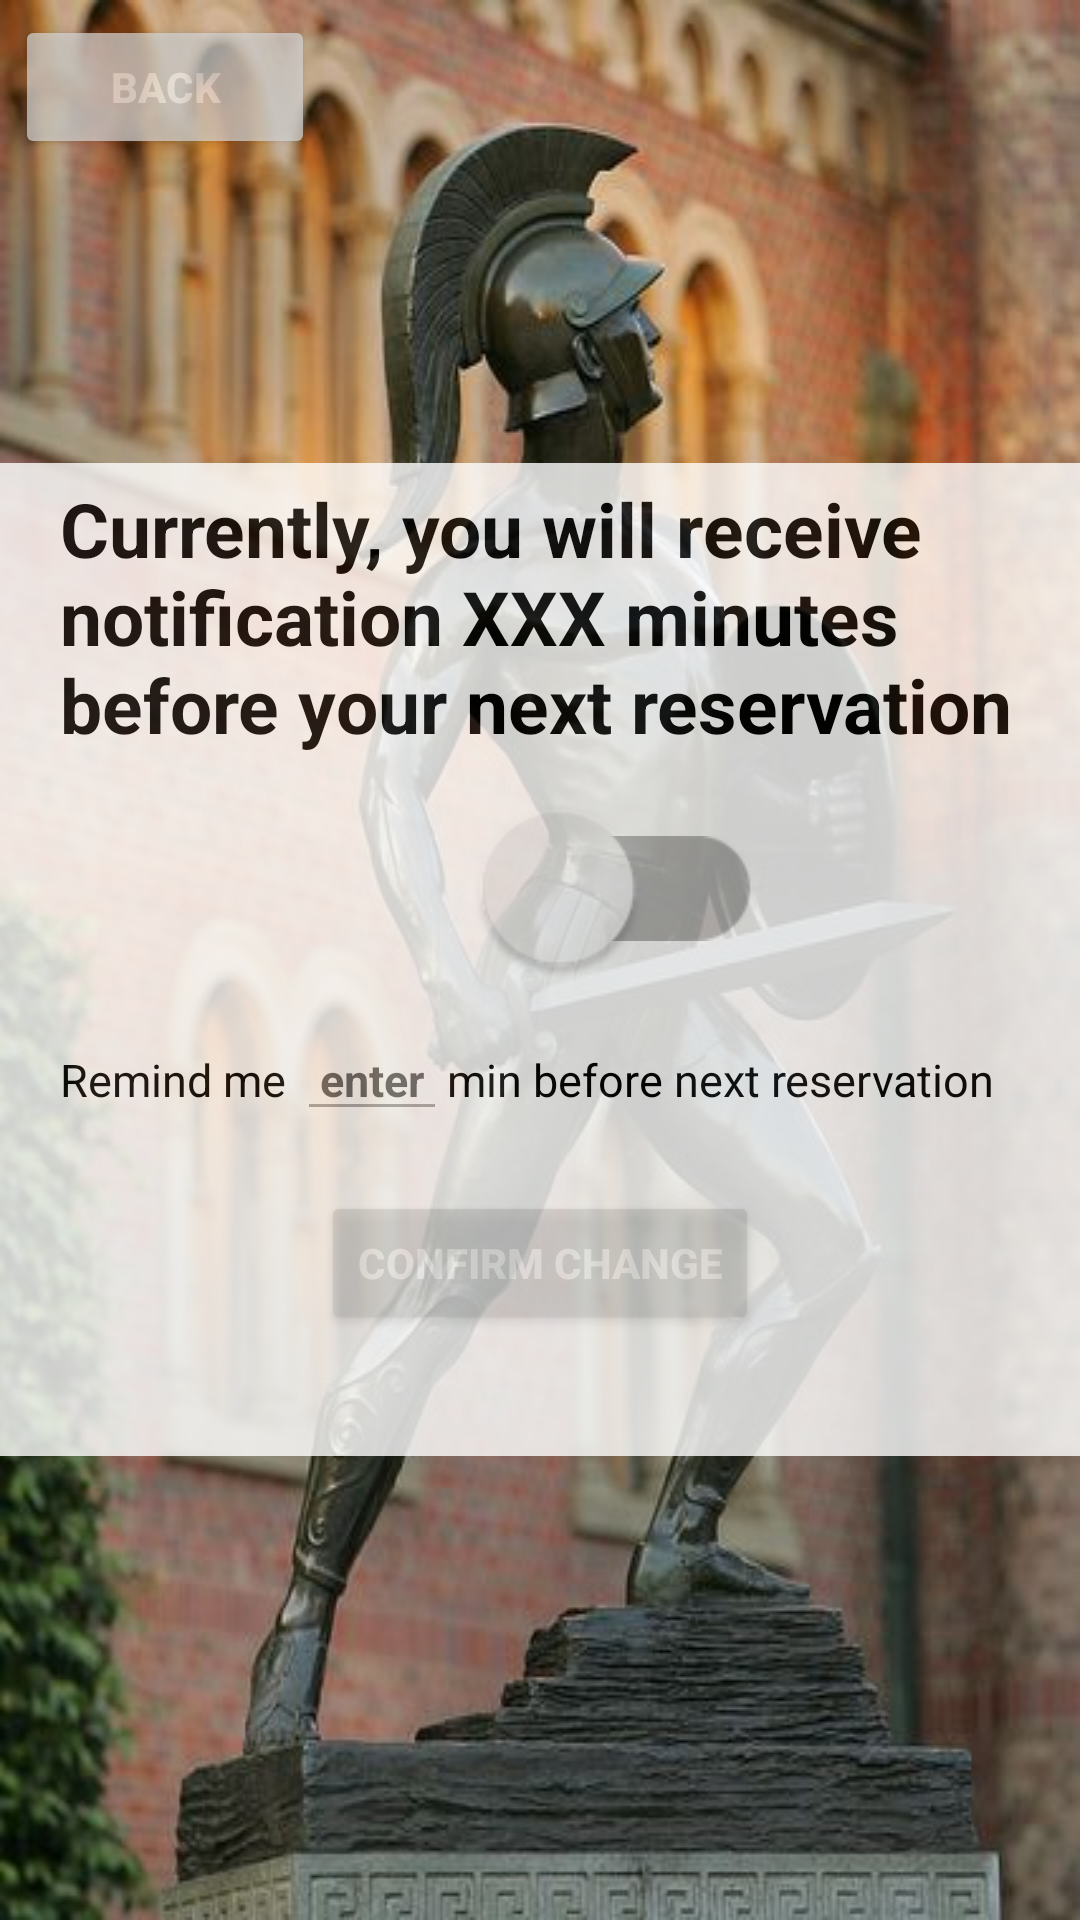

Produce the Android XML layout that renders to this screen, including the resource entries it uses.
<!-- AndroidManifest.xml: application theme Theme.USCRecApp_Team28 -->
<!-- res/layout/activity_setting.xml -->
<?xml version="1.0" encoding="utf-8"?>
<RelativeLayout xmlns:android="http://schemas.android.com/apk/res/android"
    xmlns:app="http://schemas.android.com/apk/res-auto"
    xmlns:tools="http://schemas.android.com/tools"
    android:layout_width="match_parent"
    android:layout_height="match_parent"
    tools:context=".Activity.SettingActivity"
    android:background="@drawable/tommy">

    <androidx.appcompat.widget.AppCompatButton
        android:id="@+id/profile_back"
        android:layout_width="100dp"
        android:layout_height="wrap_content"
        android:layout_gravity="top|left"
        android:layout_marginLeft="5dp"
        android:layout_marginTop="5dp"
        android:alpha="0.7"
        android:onClick="onClickSettingBack"
        android:text="Back"
        android:textColor="#fff"
        android:textStyle="bold" />

    <LinearLayout
        android:layout_width="match_parent"
        android:layout_height="wrap_content"
        android:orientation="vertical"
        android:layout_centerVertical="true"
        android:layout_centerHorizontal="true"
        android:background="@color/white"
        android:alpha="0.8">

        <TextView
            android:id="@+id/notification_show"
            android:layout_width="wrap_content"
            android:layout_height="wrap_content"
            android:layout_marginLeft="20dp"
            android:layout_marginRight="20dp"
            android:layout_gravity="center_horizontal"
            android:layout_marginTop="5dp"
            android:text="Currently, you will receive notification XXX minutes before your next reservation"
            android:textColor="@color/black"
            android:textSize="25sp"
            android:textStyle="bold"
            />

        <androidx.appcompat.widget.SwitchCompat
            android:id="@+id/switchMAIN"
            android:layout_marginLeft="20dp"
            android:layout_marginTop="20dp"
            android:textSize="10sp"
            android:scaleX="2.5"
            android:scaleY="2.5"
            android:layout_width="wrap_content"
            android:layout_height="wrap_content"
            android:layout_gravity="center_horizontal"
            android:textStyle="bold"/>

        <RelativeLayout
            android:id="@+id/textblock"
            android:layout_width="match_parent"
            android:layout_height="wrap_content"
            android:layout_marginLeft="20dp"
            android:layout_marginRight="20dp"
            android:layout_marginTop="20dp"
            android:layout_centerHorizontal="true">

            <TextView
                android:id="@+id/textremindbefore"
                android:layout_width="wrap_content"
                android:layout_height="wrap_content"
                android:layout_gravity="center_horizontal"
                android:layout_marginTop="10dp"
                android:text="Remind me "
                android:textColor="@color/black"
                android:textSize="15sp" />

            <EditText
                android:id="@+id/textremindedit"
                android:layout_width="wrap_content"
                android:layout_height="wrap_content"
                android:layout_toRightOf="@+id/textremindbefore"
                android:backgroundTint="@android:color/darker_gray"
                android:hint=" enter "
                android:textColor="@color/black"
                android:textSize="15sp"
                android:textStyle="bold" />

            <TextView
                android:id="@+id/textremindafter"
                android:layout_width="wrap_content"
                android:layout_height="wrap_content"
                android:layout_gravity="center_horizontal"
                android:layout_marginTop="10dp"
                android:text="min before next reservation"
                android:layout_toRightOf="@+id/textremindedit"
                android:textColor="@color/black"
                android:textSize="15sp" />

        </RelativeLayout>












































        <androidx.appcompat.widget.AppCompatButton
            android:id="@+id/confirm_noti_change"
            android:layout_width="wrap_content"
            android:layout_height="wrap_content"
            android:layout_marginTop="20dp"
            android:alpha="0.7"
            android:onClick="onClickConfirmChange"
            android:text="Confirm Change"
            android:textColor="#fff"
            android:textStyle="bold"
            android:layout_gravity="center_horizontal"/>

        <TextView
            android:layout_width="match_parent"
            android:layout_height="wrap_content"
            android:id="@+id/wrongwrong"
            android:layout_below="@id/signin"
            android:text="Please enter an Integer only"
            android:textSize="15dp"
            android:textStyle="bold"
            android:textColor="@color/uscRed"
            android:layout_margin="10dp"
            android:gravity="center"
            android:visibility="invisible"/>

    </LinearLayout>
</RelativeLayout>
<!-- resources referenced by this layout -->
<resources>
  <color name="black">#FF000000</color>
  <color name="uscRed">#6E141A</color>
  <color name="white">#FFFFFFFF</color>
  <!-- drawable ic_baseline_person_24 (drawable) -->
  <vector android:height="24dp" android:tint="#F6F4F4"
      android:viewportHeight="24" android:viewportWidth="24"
      android:width="24dp" xmlns:android="http://schemas.android.com/apk/res/android">
      <path android:fillColor="@android:color/white" android:pathData="M12,12c2.21,0 4,-1.79 4,-4s-1.79,-4 -4,-4 -4,1.79 -4,4 1.79,4 4,4zM12,14c-2.67,0 -8,1.34 -8,4v2h16v-2c0,-2.66 -5.33,-4 -8,-4z"/>
  </vector>
  <!-- drawable tommy: jpeg bitmap (drawable, 47988 bytes) -->
  <style name="Theme.USCRecApp_Team28" parent="Theme.MaterialComponents.DayNight.NoActionBar">
          
          <item name="colorPrimary">@color/uscRed</item>
          <item name="colorPrimaryVariant">@color/uscRed</item>
          <item name="colorOnPrimary">@color/white</item>
          
          <item name="colorSecondary">@color/teal_200</item>
          <item name="colorSecondaryVariant">@color/teal_700</item>
          <item name="colorOnSecondary">@color/black</item>
          
          <item name="android:statusBarColor" tools:targetApi="l">?attr/colorPrimaryVariant</item>
          
      </style>
  <color name="teal_200">#FF03DAC5</color>
  <color name="teal_700">#FF018786</color>
</resources>
